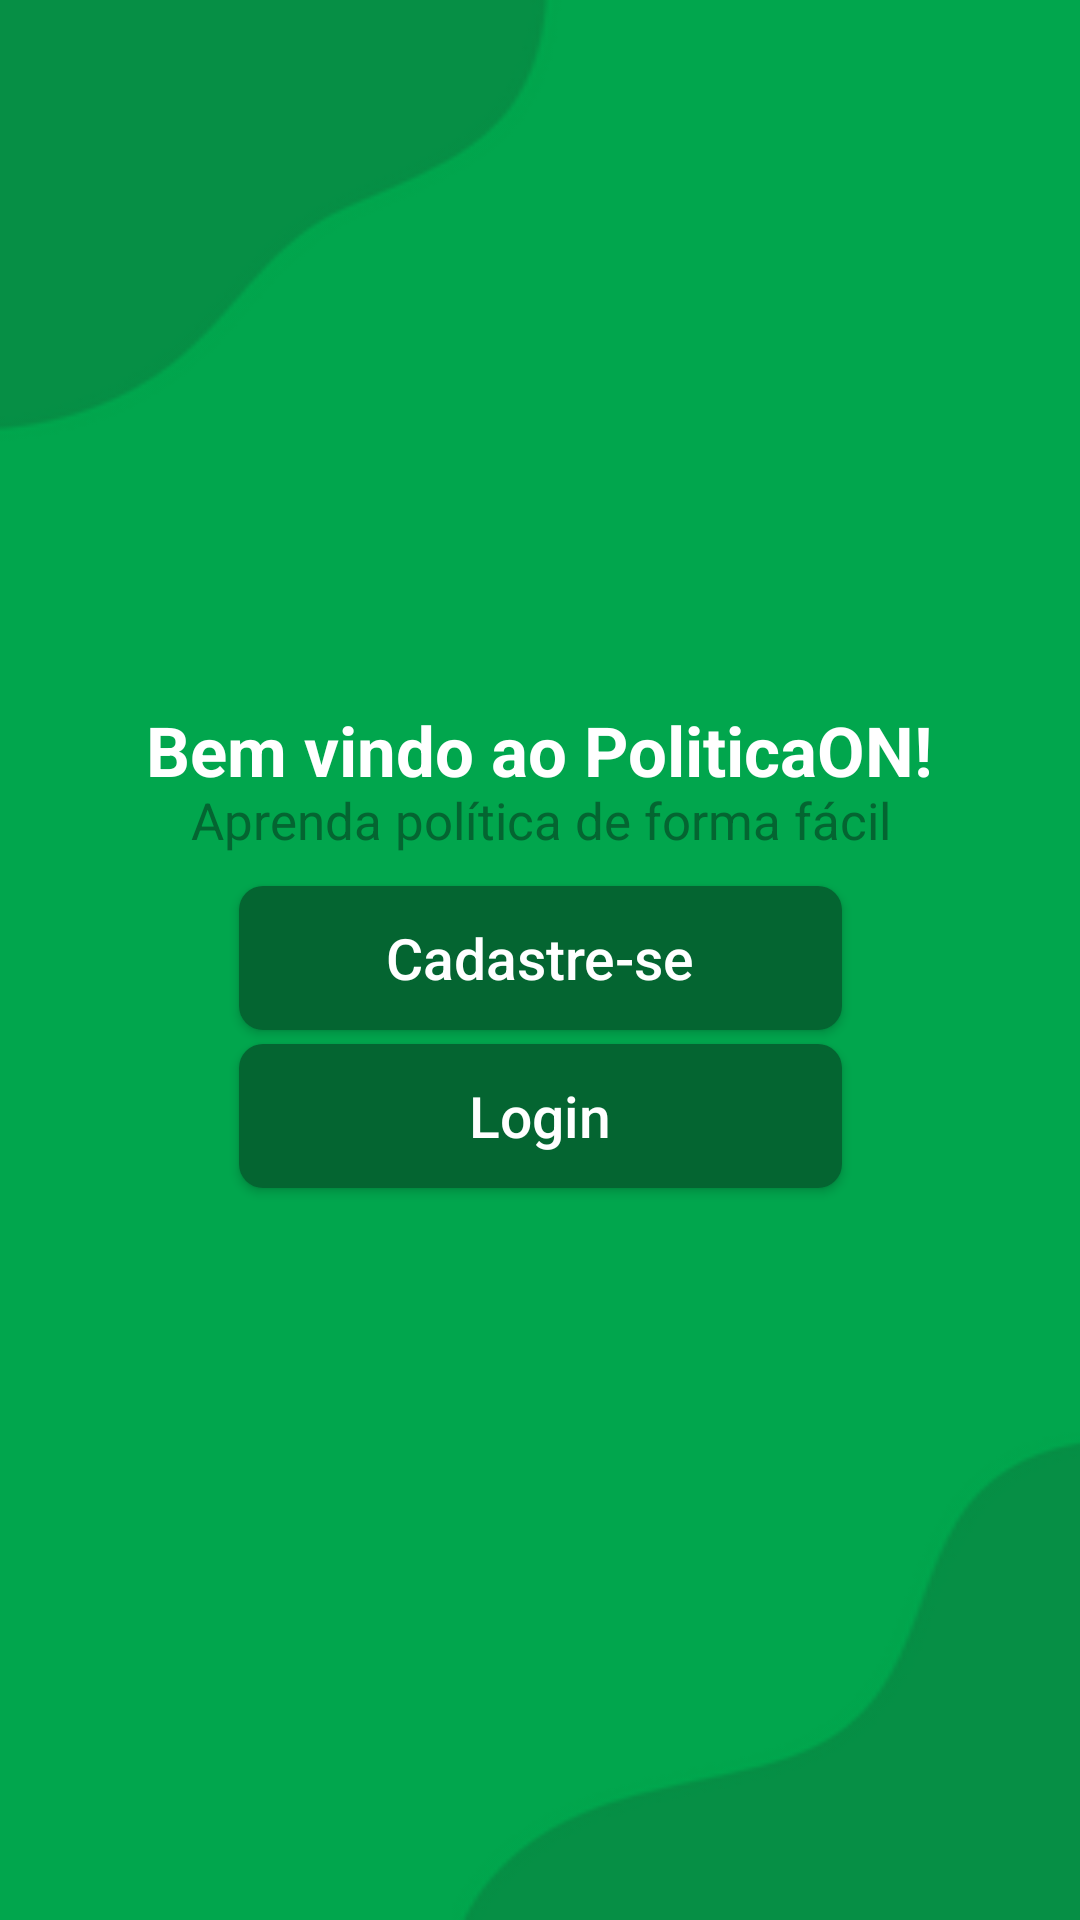

The Android layout XML behind this screen, and the referenced resources:
<!-- AndroidManifest.xml: application theme Theme.PoliticaOn -->
<!-- res/layout/activity_bem_vindo.xml -->
<?xml version="1.0" encoding="utf-8"?>
<androidx.constraintlayout.widget.ConstraintLayout xmlns:android="http://schemas.android.com/apk/res/android"
    xmlns:app="http://schemas.android.com/apk/res-auto"
    xmlns:tools="http://schemas.android.com/tools"
    android:layout_width="match_parent"
    android:layout_height="match_parent"
    android:background="@drawable/fundo"
    tools:context=".Activities.ActivityBemVindo">

    <androidx.appcompat.widget.AppCompatButton
        android:id="@+id/btnCadastrese"
        android:layout_width="201dp"
        android:layout_height="48dp"
        android:background="@drawable/btns"
        android:text="Cadastre-se"
        android:textAllCaps="false"
        android:textColor="#FFFFFF"
        android:textSize="19dp"
        app:layout_constraintBottom_toBottomOf="parent"
        app:layout_constraintEnd_toEndOf="parent"
        app:layout_constraintStart_toStartOf="parent"
        app:layout_constraintTop_toTopOf="parent"
        app:layout_constraintVertical_bias="0.499" />

    <TextView
        android:id="@+id/bem_vindo_a"
        android:layout_width="302dp"
        android:layout_height="wrap_content"
        android:layout_alignParentLeft="true"
        android:layout_alignParentTop="true"
        android:gravity="center_horizontal|top"
        android:text="Bem vindo ao PoliticaON!"
        android:textColor="#FFFFFF"
        android:textSize="23dp"
        android:textStyle="bold"
        app:layout_constraintBottom_toBottomOf="parent"
        app:layout_constraintEnd_toEndOf="parent"
        app:layout_constraintHorizontal_bias="0.495"
        app:layout_constraintStart_toStartOf="parent"
        app:layout_constraintTop_toTopOf="parent"
        app:layout_constraintVertical_bias="0.385" />

    <TextView
        android:id="@+id/aprenda_pol"
        android:layout_width="287dp"
        android:layout_height="31dp"
        android:layout_alignParentLeft="true"
        android:layout_alignParentTop="true"
        android:gravity="center_horizontal|top"
        android:text="Aprenda política de forma fácil"
        android:textColor="#046531"
        android:textSize="17dp"
        app:layout_constraintBottom_toBottomOf="parent"
        app:layout_constraintEnd_toEndOf="parent"
        app:layout_constraintStart_toStartOf="parent"
        app:layout_constraintTop_toTopOf="parent"
        app:layout_constraintVertical_bias="0.43" />

    <androidx.appcompat.widget.AppCompatButton
        android:id="@+id/btnLoginInicial"
        android:layout_width="201dp"
        android:layout_height="48dp"
        android:background="@drawable/btns"
        android:text="Login"
        android:textAllCaps="false"
        android:textColor="#FFFFFF"
        android:textSize="19dp"
        app:layout_constraintBottom_toBottomOf="parent"
        app:layout_constraintEnd_toEndOf="parent"
        app:layout_constraintStart_toStartOf="parent"
        app:layout_constraintTop_toTopOf="parent"
        app:layout_constraintVertical_bias="0.588" />


</androidx.constraintlayout.widget.ConstraintLayout>
<!-- resources referenced by this layout -->
<resources>
  <!-- drawable btns (drawable) -->
  <?xml version="1.0" encoding="utf-8"?>
  <shape xmlns:android="http://schemas.android.com/apk/res/android">
      <solid android:color="#046531" />
      <padding android:left="4dp" android:top="4dp"
          android:right="4dp" android:bottom="4dp" />
      <corners android:radius="8dp" />
  
  </shape>
  <!-- drawable fundo: png bitmap (drawable-v24, 7288 bytes) -->
  <style name="Theme.PoliticaOn" parent="Theme.MaterialComponents.DayNight.NoActionBar">
          
          <item name="colorPrimary">@color/cinza_claro</item>
          <item name="colorPrimaryVariant">#009846</item>
          <item name="colorOnPrimary">@color/white</item>
          
          <item name="colorSecondary">@color/teal_200</item>
          <item name="colorSecondaryVariant">@color/teal_700</item>
          <item name="colorOnSecondary">@color/black</item>
          
          <item name="android:statusBarColor" tools:targetApi="l">?attr/colorPrimaryVariant</item>
          
      </style>
  <color name="cinza_claro">#EFEFEF</color>
  <color name="white">#FFFFFFFF</color>
  <color name="teal_200">#FF03DAC5</color>
  <color name="teal_700">#FF018786</color>
  <color name="black">#FF000000</color>
</resources>
